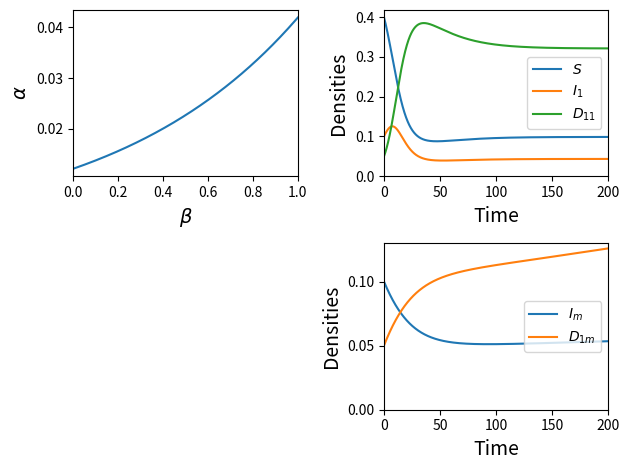

This figure's Python source:
import numpy as np
import matplotlib.pyplot as plt
from scipy.integrate import odeint

be = 0.4  # Singular strategy
al_be = 0.02  # alpha(beta*)
dal_be = 0.025  # alpha'(beta*)
ddal_be = 0.03  # alpha''(beta*)


# The trade-off function
def alpha(x):
    al = al_be - (((dal_be) ** 2) / ddal_be) * (1 - np.exp((ddal_be * (x - be)) / dal_be))
    return al


# Values of parameters for the dynamics of the resident strain
beta_1 = 0.3
rho = 0.012
mu = rho
sigma_S = 1
sigma_I = 2
beta_11beta_1 = 1  # beta_11 = beta_1*2 Or beta_11=beta_1


# Dynamics of the resident strain
def dy_resident(x, t):
    beta_11 = beta_11beta_1 * beta_1
    alpha_1 = alpha(beta_1)
    alpha_11 = alpha(beta_11)
    lambda_1 = beta_1 * x[1] + beta_11 * x[2]
    dSdt = rho - mu * x[0] - sigma_S * lambda_1 * x[0]
    dIdt = sigma_S * lambda_1 * x[0] - (mu + alpha_1 + sigma_I * lambda_1) * x[1]
    dDdt = sigma_I * lambda_1 * x[1] - (mu + alpha_11) * x[2]
    return dSdt, dIdt, dDdt


# Time points
tmax = 2000
ts = np.linspace(0, 200, tmax)

# Initial conditions x0 = [S0, I0, D0]
x0 = [0.4, 0.1, 0.05]

xs = odeint(dy_resident, x0, ts)
Ss = xs[:, 0]
Is = xs[:, 1]
Ds = xs[:, 2]
# Find the equilibrium
S = Ss[tmax - 1]
I = Is[tmax - 1]
D = Ds[tmax - 1]
print("These are the equilibrium points:", "S =", S, "I =", I, "D =", D)

# Values of parameters for the dynamics of the mutant strain
S_e = S  # Equilibrium points
I_e = I  # Equilibrium points
beta_m = 0.2
beta_m1 = beta_m
alpha_m = alpha(beta_m)
alpha_1m = alpha(beta_m1)


# Dynamics of the mutant strain
def dy_mutant(x, t):
    dI_mdt = (beta_m * x[0] + beta_m1 * x[1]) * S_e - (beta_1 * I_e + beta_m1 * x[1]) * x[0] - (mu + alpha_m) * x[0]
    dD_1mdt = (beta_1 * I_e + beta_m1 * x[1]) * x[0] + (beta_m * x[0] + beta_m1 * x[1]) * I_e - (mu + alpha_1m) * x[1]
    return dI_mdt, dD_1mdt


# Initial conditions m0 = [I_m0, D_1m0]
m0 = [0.1, 0.05]

ms = odeint(dy_mutant, m0, ts)
I_ms = ms[:, 0]
D_1ms = ms[:, 1]


# The fitness of the mutant strain (the reproduction ratio), currently not used.
#def R_m(beta1, betam, betam1):
#    beta11 = beta_11beta_1 * beta1
#    xs2 = odeint(dy_resident, x0, ts, args=(beta1,))
#    Se = xs2[:, 0][tmax - 1]
#    Ie = xs2[:, 1][tmax - 1]
#    De = xs2[:, 2][tmax - 1]
#    lambda1 = beta1 * Ie + beta11 * De
#    Rm = sigma_S * ((betam + (betam1 / (mu + alpha(betam1))) * sigma_I * lambda1) / (
#            mu + alpha(betam) + sigma_I * lambda1)) * Se + sigma_I * (betam1 / (mu + alpha(betam1))) * Ie
#    return Rm


f = plt.figure()
# Plot of the trade-off function
ax = f.add_subplot(2, 2, 1)
betas = np.linspace(0, 1, 500)
alphas = alpha(betas)
plt.plot(betas, alphas)
plt.xlabel('$\\beta$', fontsize=14)
plt.ylabel('$\\alpha$', fontsize=14)
plt.xlim((0, 1))

# Plots of the population dynamics
ax = f.add_subplot(2, 2, 2)
plt.plot(ts, Ss)
plt.plot(ts, Is)
plt.plot(ts, Ds)
plt.xlabel('Time', fontsize=14)
plt.ylabel('Densities', fontsize=14)
plt.xlim((0, 200))
plt.ylim((0))
plt.legend(['$S$', '$I_1$', '$D_{11}$'], loc='center right')

ax = f.add_subplot(2, 2, 4)
plt.plot(ts, I_ms)
plt.plot(ts, D_1ms)
plt.xlabel('Time', fontsize=14)
plt.ylabel('Densities', fontsize=14)
plt.xlim((0, 200))
plt.ylim((0))
plt.legend(['$I_m$', '$D_{1m}$'], loc='center right')
f.tight_layout()
# plt.show()
